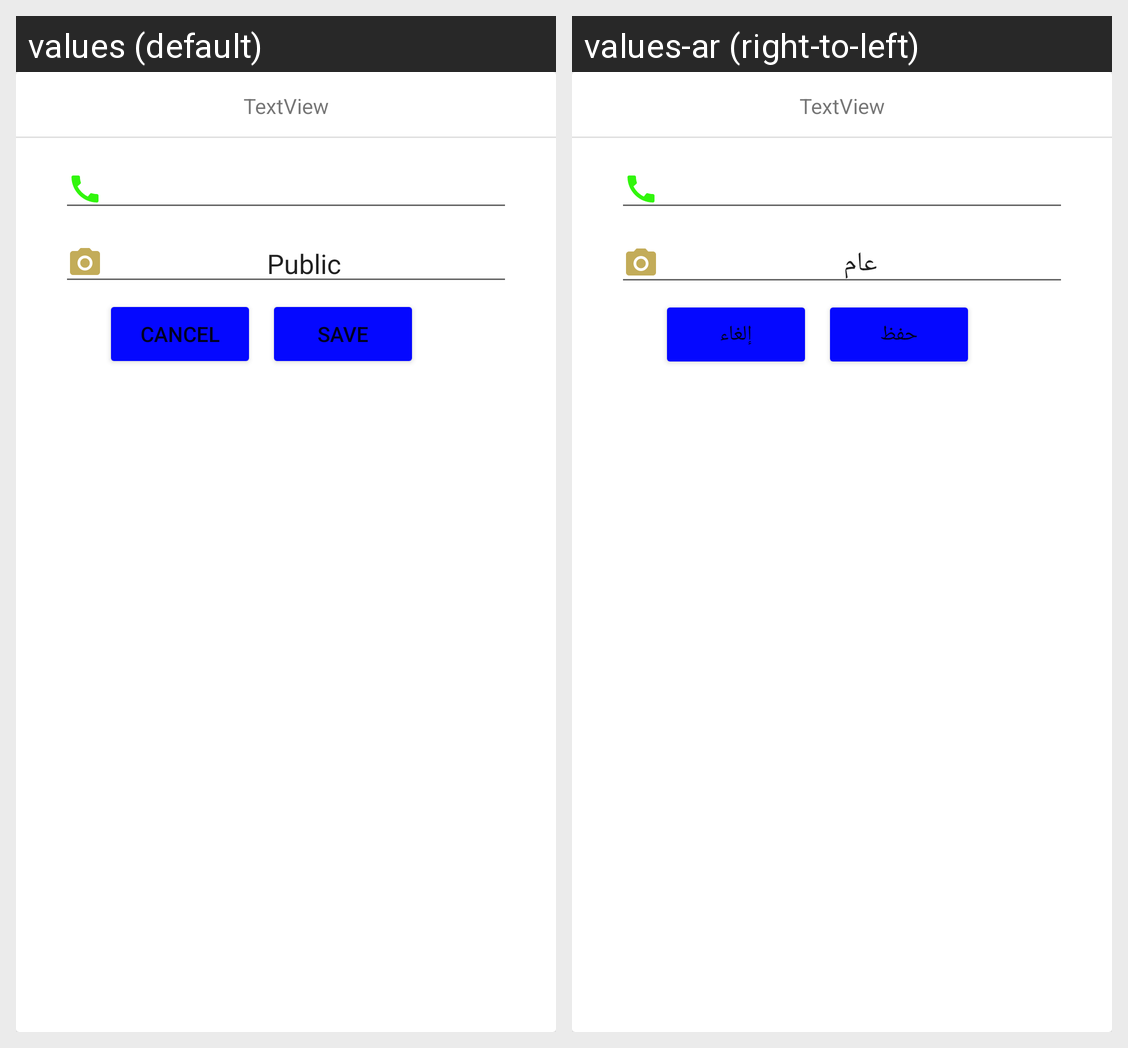

For this localized Android screen grid, give each drawn string resource with its value in every locale shown.
Android screen res/layout/add_account_dialog_layout.xml rendered under 2 locales, left to right: values (default), values-ar (right-to-left). Device: Nexus 5 (rendered at 1080×1920; each locale shown at half size, 540×960, under a caption strip naming it); theme Theme.COUNTSKSH.
Strings drawn on this screen, with the default value and each locale's value (text and hints the layout hard-codes, and strings that could not be matched under every locale, appear in the picture but are not listed):

str_public_account
  values: Public
  values-ar: عام

str_save
  values: Save
  values-ar: حفظ

str_cancel
  values: Cancel
  values-ar: إلغاء
